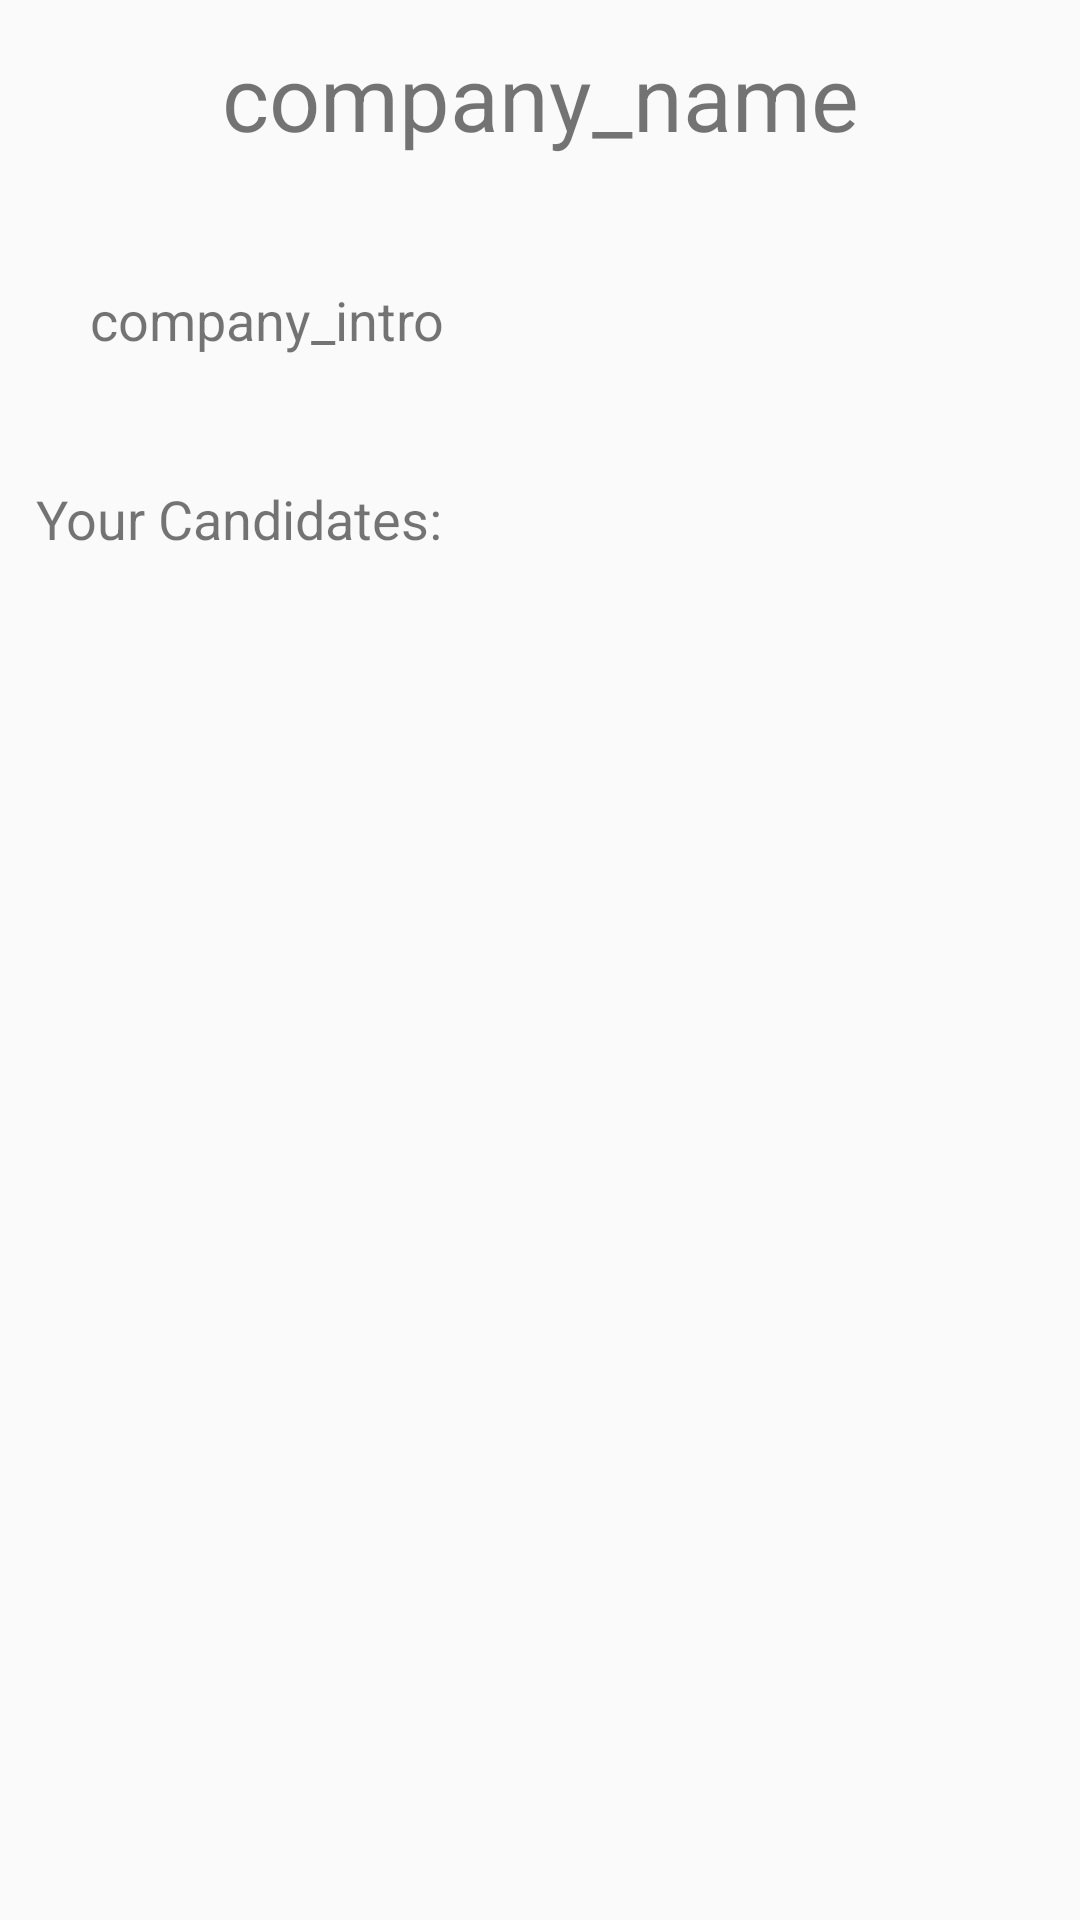

Layout XML and referenced resources for this Android screen:
<!-- AndroidManifest.xml: application theme AppTheme -->
<!-- res/layout/activity_company_status.xml -->
<?xml version="1.0" encoding="utf-8"?>
<LinearLayout xmlns:android="http://schemas.android.com/apk/res/android"
    xmlns:tools="http://schemas.android.com/tools" android:layout_width="match_parent"
    android:layout_height="match_parent"
    android:orientation="vertical"
    tools:context="edu.brandeis.resufair.CompanyStatusActivity">
    <TextView
        android:id="@+id/company_name_status"
        style="@style/SmallHeaderStyle"
        android:layout_width="match_parent"
        android:layout_height="wrap_content"
        android:padding="12dp"
        android:text="company_name"
        />
    <TextView
        android:id="@+id/company_intro_status"
        style="@style/MainTextStyle"
        android:layout_width="match_parent"
        android:layout_height="wrap_content"
        android:padding="30dp"
        android:text="company_intro"
        />
    <TextView
        style="@style/MainTextStyle"
        android:layout_width="match_parent"
        android:layout_height="wrap_content"
        android:padding="12dp"
        android:text="Your Candidates:" />
    <ListView
        android:id="@+id/company_status_list_view"
        android:layout_width="match_parent"
        android:layout_height="wrap_content"
    />

</LinearLayout>
<!-- resources referenced by this layout -->
<resources>
  <style name="MainTextStyle">
          <item name="android:layout_width">wrap_content</item>
          <item name="android:layout_height">24dp</item>
          <item name="android:textSize">18sp</item>
          <item name="android:color">#212121</item>
      </style>
  <style name="SmallHeaderStyle">
          <item name="android:layout_width">wrap_content</item>
          <item name="android:layout_height">48dp</item>
          <item name="android:gravity">center</item>
          <item name="android:textSize">30sp</item>
      </style>
  <style name="AppTheme" parent="Theme.AppCompat.Light.DarkActionBar">
          <item name="colorPrimary">#3F51B5</item>
          <item name="colorPrimaryDark">#303F9F</item>
          <item name="colorAccent">#448AFF</item>
          <item name="android:colorLongPressedHighlight">#212121</item>
      </style>
</resources>
